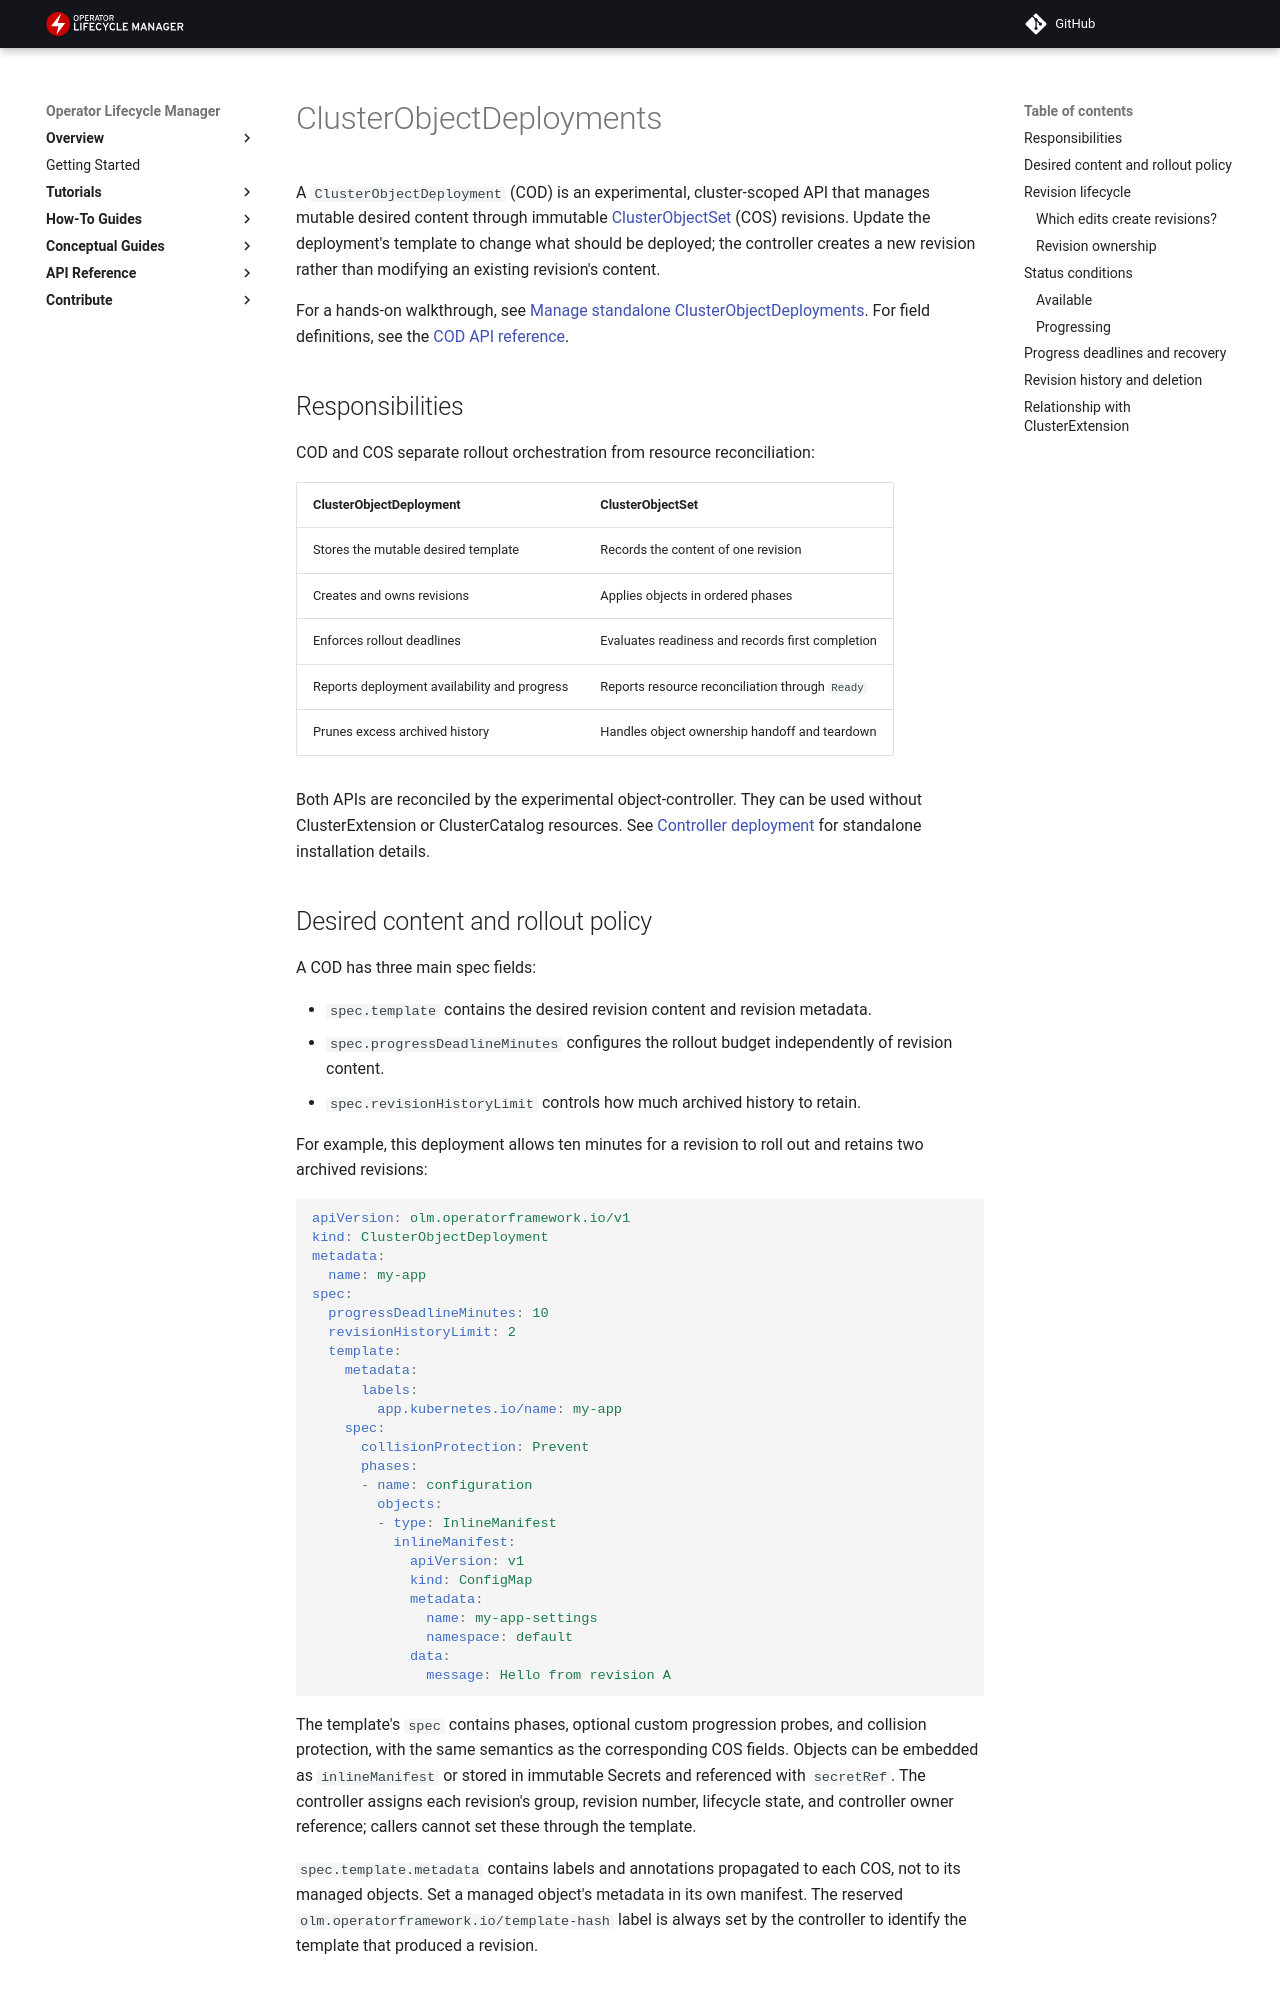

repository: operator-framework/operator-controller · page: draft/concepts/clusterobjectdeployment/index.html · generator: mkdocs

# ClusterObjectDeployments

A `ClusterObjectDeployment` (COD) is an experimental, cluster-scoped API that
manages mutable desired content through immutable
[ClusterObjectSet](clusterobjectsets.md) (COS) revisions. Update the deployment's
template to change what should be deployed; the controller creates a new revision
rather than modifying an existing revision's content.

For a hands-on walkthrough, see
[Manage standalone ClusterObjectDeployments](../tutorials/manage-clusterobjectdeployments.md).
For field definitions, see the
[COD API reference](../../api-reference/olmv1-api-reference.md#clusterobjectdeployment).

## Responsibilities

COD and COS separate rollout orchestration from resource reconciliation:

| ClusterObjectDeployment | ClusterObjectSet |
| --- | --- |
| Stores the mutable desired template | Records the content of one revision |
| Creates and owns revisions | Applies objects in ordered phases |
| Enforces rollout deadlines | Evaluates readiness and records first completion |
| Reports deployment availability and progress | Reports resource reconciliation through `Ready` |
| Prunes excess archived history | Handles object ownership handoff and teardown |

Both APIs are reconciled by the experimental object-controller. They can be used
without ClusterExtension or ClusterCatalog resources. See
[Controller deployment](clusterobjectsets.md#controller-deployment) for standalone
installation details.

## Desired content and rollout policy

A COD has three main spec fields:

- `spec.template` contains the desired revision content and revision metadata.
- `spec.progressDeadlineMinutes` configures the rollout budget independently of
  revision content.
- `spec.revisionHistoryLimit` controls how much archived history to retain.

For example, this deployment allows ten minutes for a revision to roll out and
retains two archived revisions:

```yaml
apiVersion: olm.operatorframework.io/v1
kind: ClusterObjectDeployment
metadata:
  name: my-app
spec:
  progressDeadlineMinutes: 10
  revisionHistoryLimit: 2
  template:
    metadata:
      labels:
        app.kubernetes.io/name: my-app
    spec:
      collisionProtection: Prevent
      phases:
      - name: configuration
        objects:
        - type: InlineManifest
          inlineManifest:
            apiVersion: v1
            kind: ConfigMap
            metadata:
              name: my-app-settings
              namespace: default
            data:
              message: Hello from revision A
```

The template's `spec` contains phases, optional custom progression probes, and
collision protection, with the same semantics as the corresponding COS fields.
Objects can be embedded as `inlineManifest` or stored in immutable Secrets and
referenced with `secretRef`. The controller assigns each revision's group,
revision number, lifecycle state, and controller owner reference; callers cannot
set these through the template.

`spec.template.metadata` contains labels and annotations propagated to each COS,
not to its managed objects. Set a managed object's metadata in its own manifest.
The reserved `olm.operatorframework.io/template-hash` label is always set by the
controller to identify the template that produced a revision.
